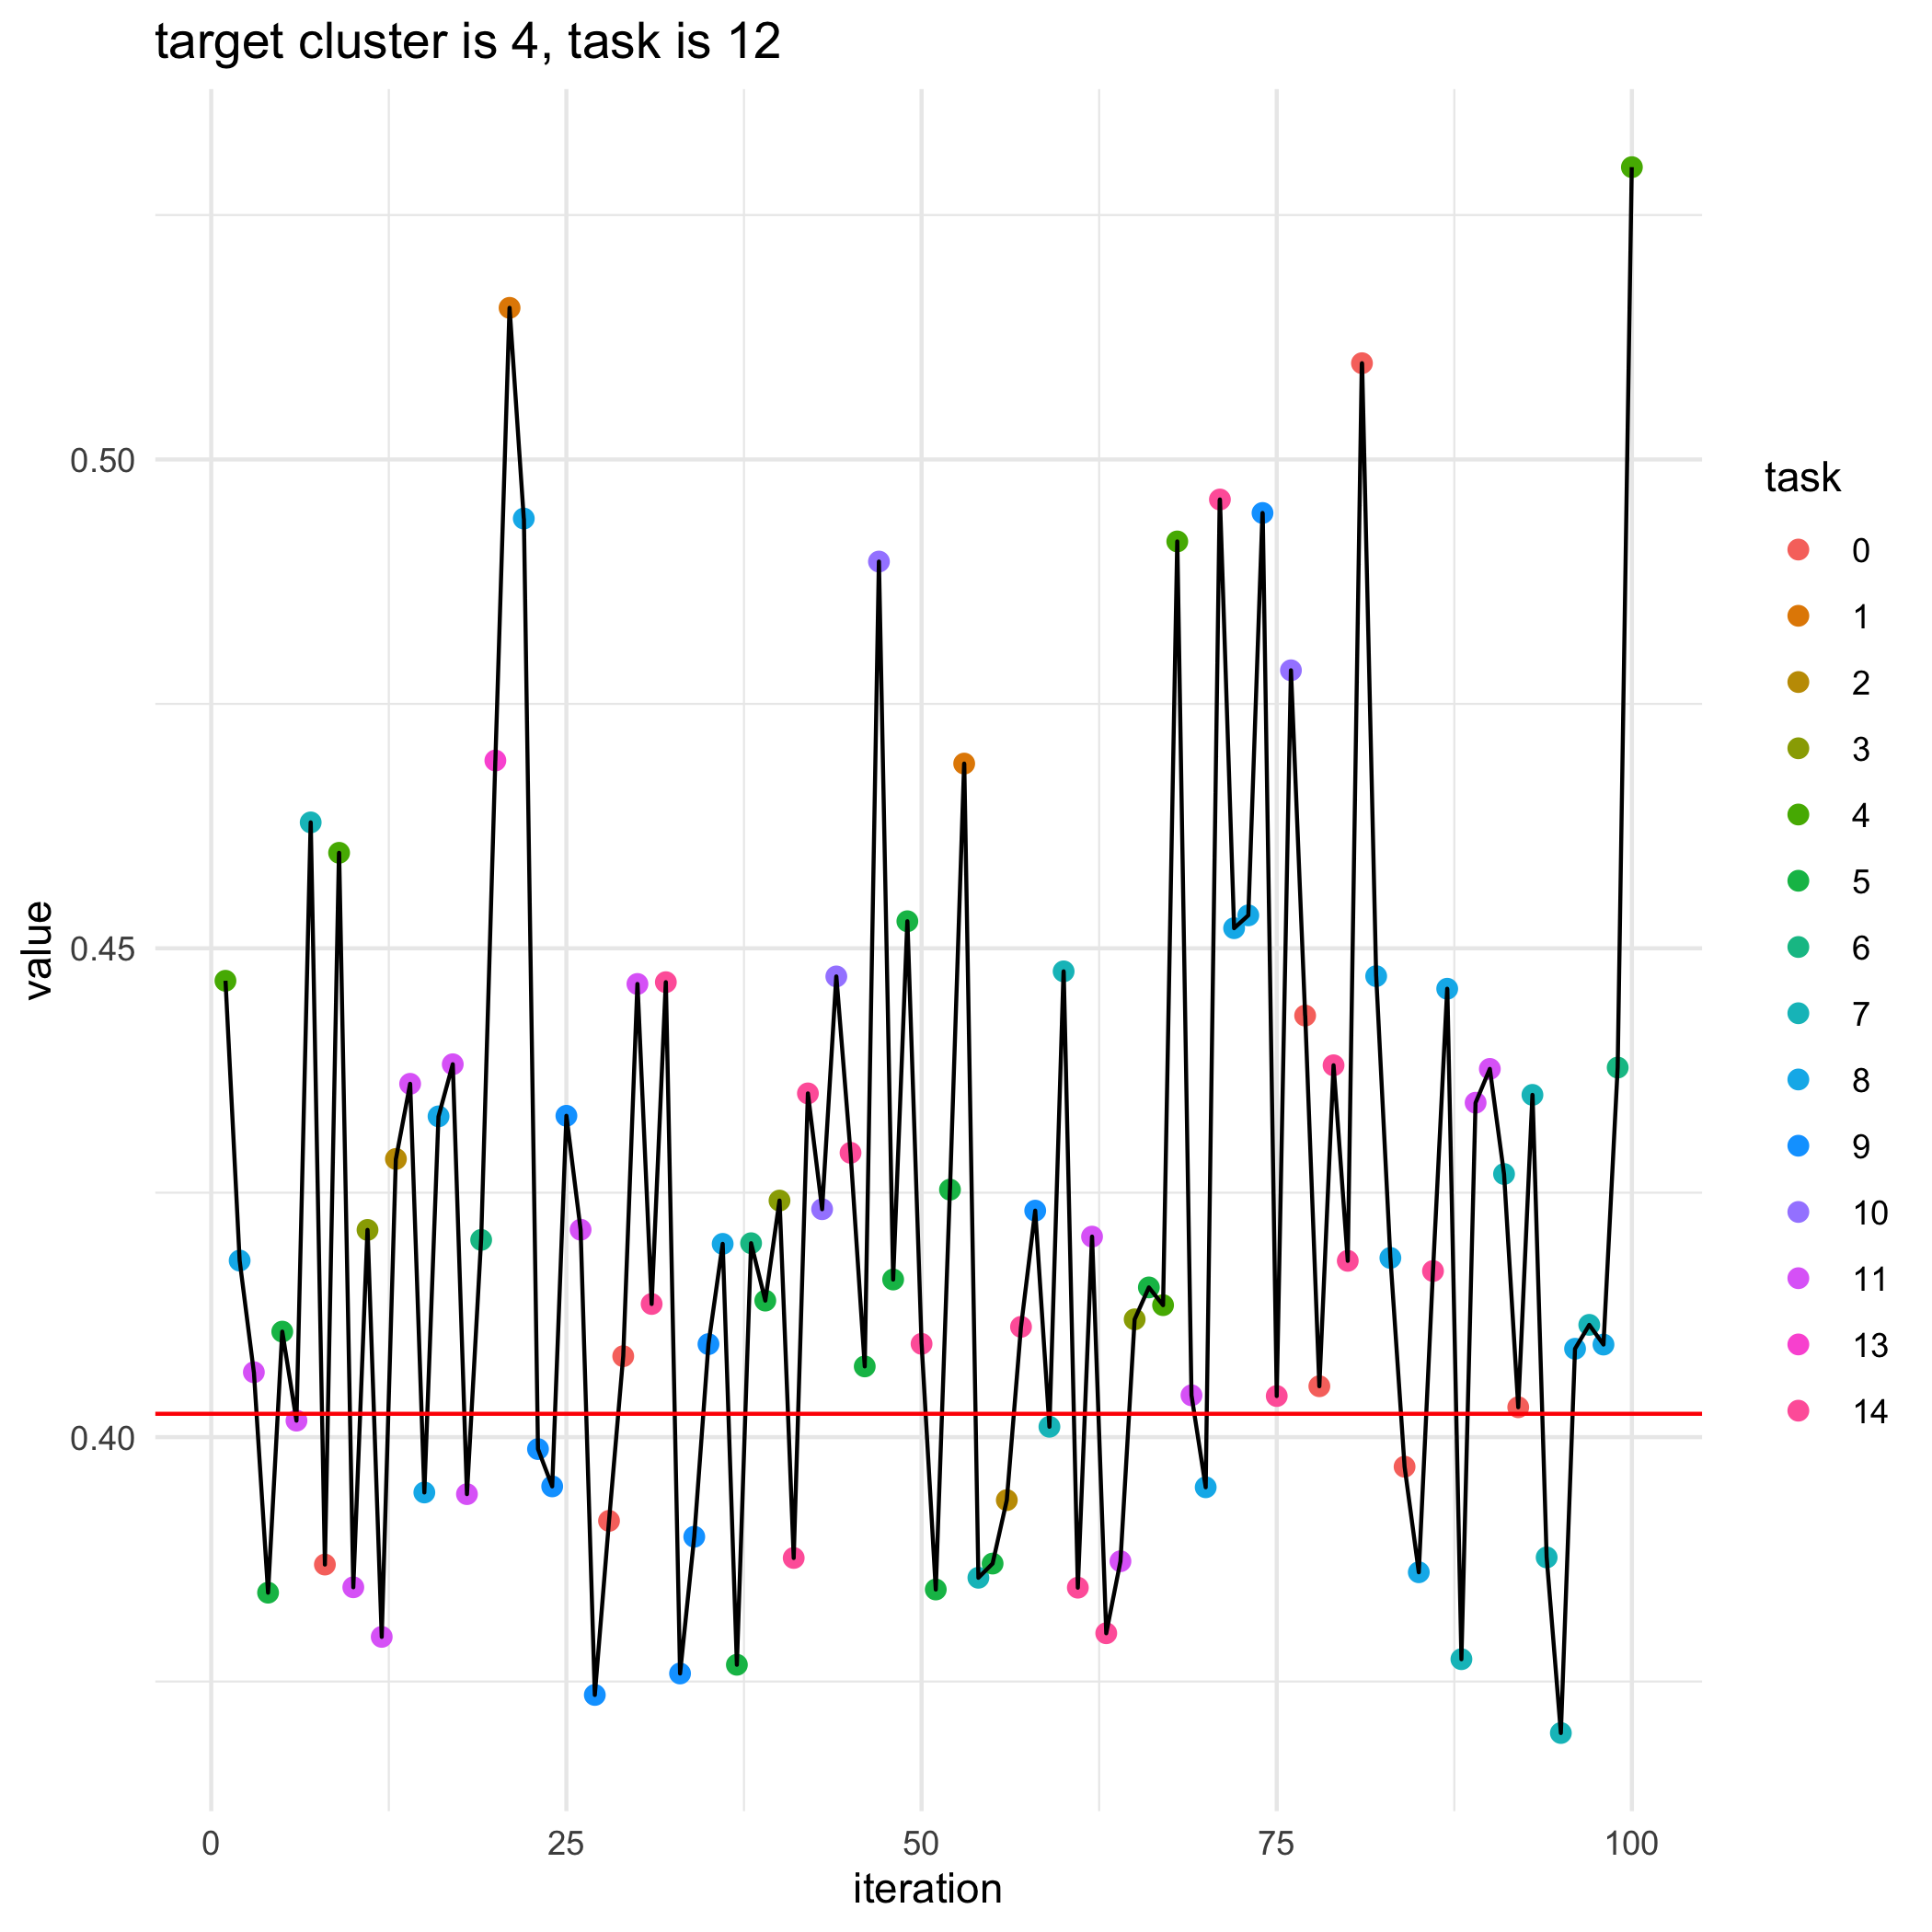

The file beside this chart, header and first rows:
, losses, bandit_selects
0, 0.4024, 
1, 0.4467, 4.0
2, 0.4181, 8.0
3, 0.4066, 11.0
4, 0.3841, 5.0
5, 0.4108, 5.0
6, 0.4017, 11.0
7, 0.4629, 7.0
8, 0.387, 0.0
9, 0.4598, 4.0
10, 0.3846, 11.0
11, 0.4212, 3.0
12, 0.3796, 11.0
13, 0.4285, 2.0
14, 0.4361, 11.0
15, 0.3943, 8.0
16, 0.4328, 8.0
17, 0.4381, 11.0
18, 0.3942, 11.0
19, 0.4202, 6.0
20, 0.4692, 13.0
21, 0.5155, 1.0
22, 0.494, 8.0
23, 0.3988, 9.0
24, 0.395, 9.0
25, 0.4329, 9.0
26, 0.4212, 11.0
27, 0.3736, 9.0
28, 0.3914, 0.0
29, 0.4083, 0.0
30, 0.4464, 11.0
31, 0.4136, 14.0
32, 0.4465, 14.0
33, 0.3758, 9.0
34, 0.3898, 9.0
35, 0.4095, 9.0
36, 0.4198, 8.0
37, 0.3767, 5.0
38, 0.4198, 6.0
39, 0.414, 5.0
40, 0.4242, 3.0
41, 0.3876, 14.0
42, 0.4352, 14.0
43, 0.4233, 10.0
44, 0.4471, 10.0
45, 0.4291, 14.0
46, 0.4072, 5.0
47, 0.4896, 10.0
48, 0.4161, 5.0
49, 0.4528, 5.0
50, 0.4095, 14.0
51, 0.3844, 5.0
52, 0.4253, 5.0
53, 0.4689, 1.0
54, 0.3856, 7.0
55, 0.3871, 5.0
56, 0.3936, 2.0
57, 0.4113, 14.0
58, 0.4232, 9.0
59, 0.4011, 7.0
... 41 more rows
